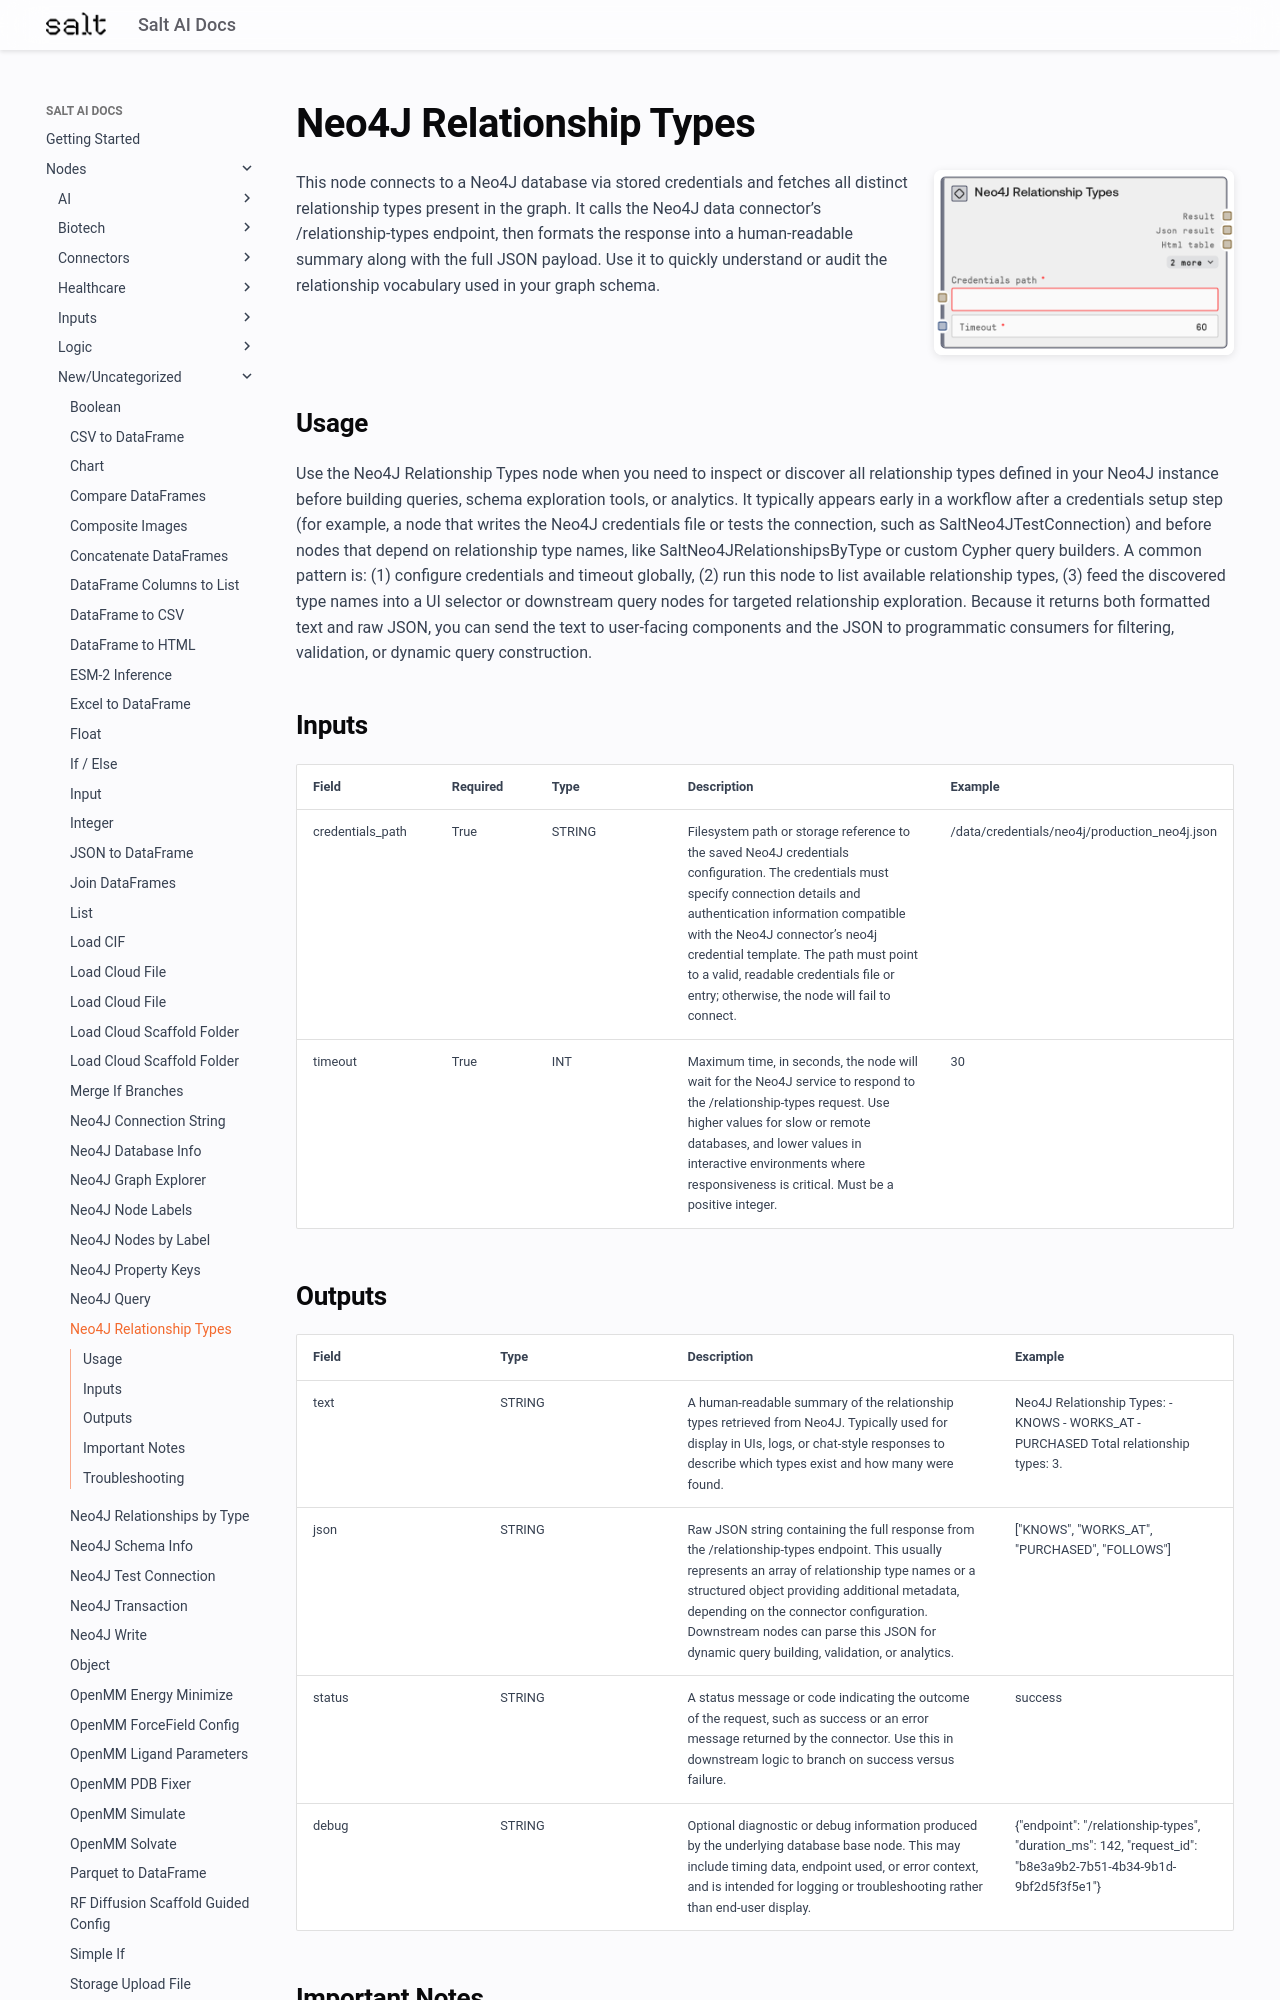

repository: get-salt-AI/SaltAI-Web-Docs · page: nodes/md/new-uncategorized/saltneo4jrelationshiptypes/index.html · generator: mkdocs

# Neo4J Relationship Types

<div style="display: flex; gap: 20px; align-items: flex-start; margin-bottom: 20px;">
<div style="flex: 1; min-width: 0;">

This node connects to a Neo4J database via stored credentials and fetches all distinct relationship types present in the graph. It calls the Neo4J data connector’s /relationship-types endpoint, then formats the response into a human-readable summary along with the full JSON payload. Use it to quickly understand or audit the relationship vocabulary used in your graph schema.

</div>
<div style="flex: 0 0 300px;"><img src="../../../images/previews/new-uncategorized/saltneo4jrelationshiptypes.png" alt="Preview" style="width: 100%; border-radius: 8px; box-shadow: 0 2px 8px rgba(0,0,0,0.1);" /></div>
</div>

## Usage

Use the Neo4J Relationship Types node when you need to inspect or discover all relationship types defined in your Neo4J instance before building queries, schema exploration tools, or analytics. It typically appears early in a workflow after a credentials setup step (for example, a node that writes the Neo4J credentials file or tests the connection, such as SaltNeo4JTestConnection) and before nodes that depend on relationship type names, like SaltNeo4JRelationshipsByType or custom Cypher query builders. A common pattern is: (1) configure credentials and timeout globally, (2) run this node to list available relationship types, (3) feed the discovered type names into a UI selector or downstream query nodes for targeted relationship exploration. Because it returns both formatted text and raw JSON, you can send the text to user-facing components and the JSON to programmatic consumers for filtering, validation, or dynamic query construction.

## Inputs

<div style="overflow-x: auto;">
<table style="table-layout: fixed; width: 100%;">
<colgroup>
<col style="width: 15%;">
<col style="width: 10%;">
<col style="width: 15%;">
<col style="width: 30%;">
<col style="width: 30%;">
</colgroup>
<thead><tr><th>Field</th><th>Required</th><th>Type</th><th>Description</th><th>Example</th></tr></thead>
<tbody>
<tr><td style="word-wrap: break-word;">credentials_path</td><td>True</td><td style="word-wrap: break-word;">STRING</td><td style="word-wrap: break-word;">Filesystem path or storage reference to the saved Neo4J credentials configuration. The credentials must specify connection details and authentication information compatible with the Neo4J connector’s neo4j credential template. The path must point to a valid, readable credentials file or entry; otherwise, the node will fail to connect.</td><td style="word-wrap: break-word;">/data/credentials/neo4j/production_neo4j.json</td></tr>
<tr><td style="word-wrap: break-word;">timeout</td><td>True</td><td style="word-wrap: break-word;">INT</td><td style="word-wrap: break-word;">Maximum time, in seconds, the node will wait for the Neo4J service to respond to the /relationship-types request. Use higher values for slow or remote databases, and lower values in interactive environments where responsiveness is critical. Must be a positive integer.</td><td style="word-wrap: break-word;">30</td></tr>
</tbody>
</table>
</div>
